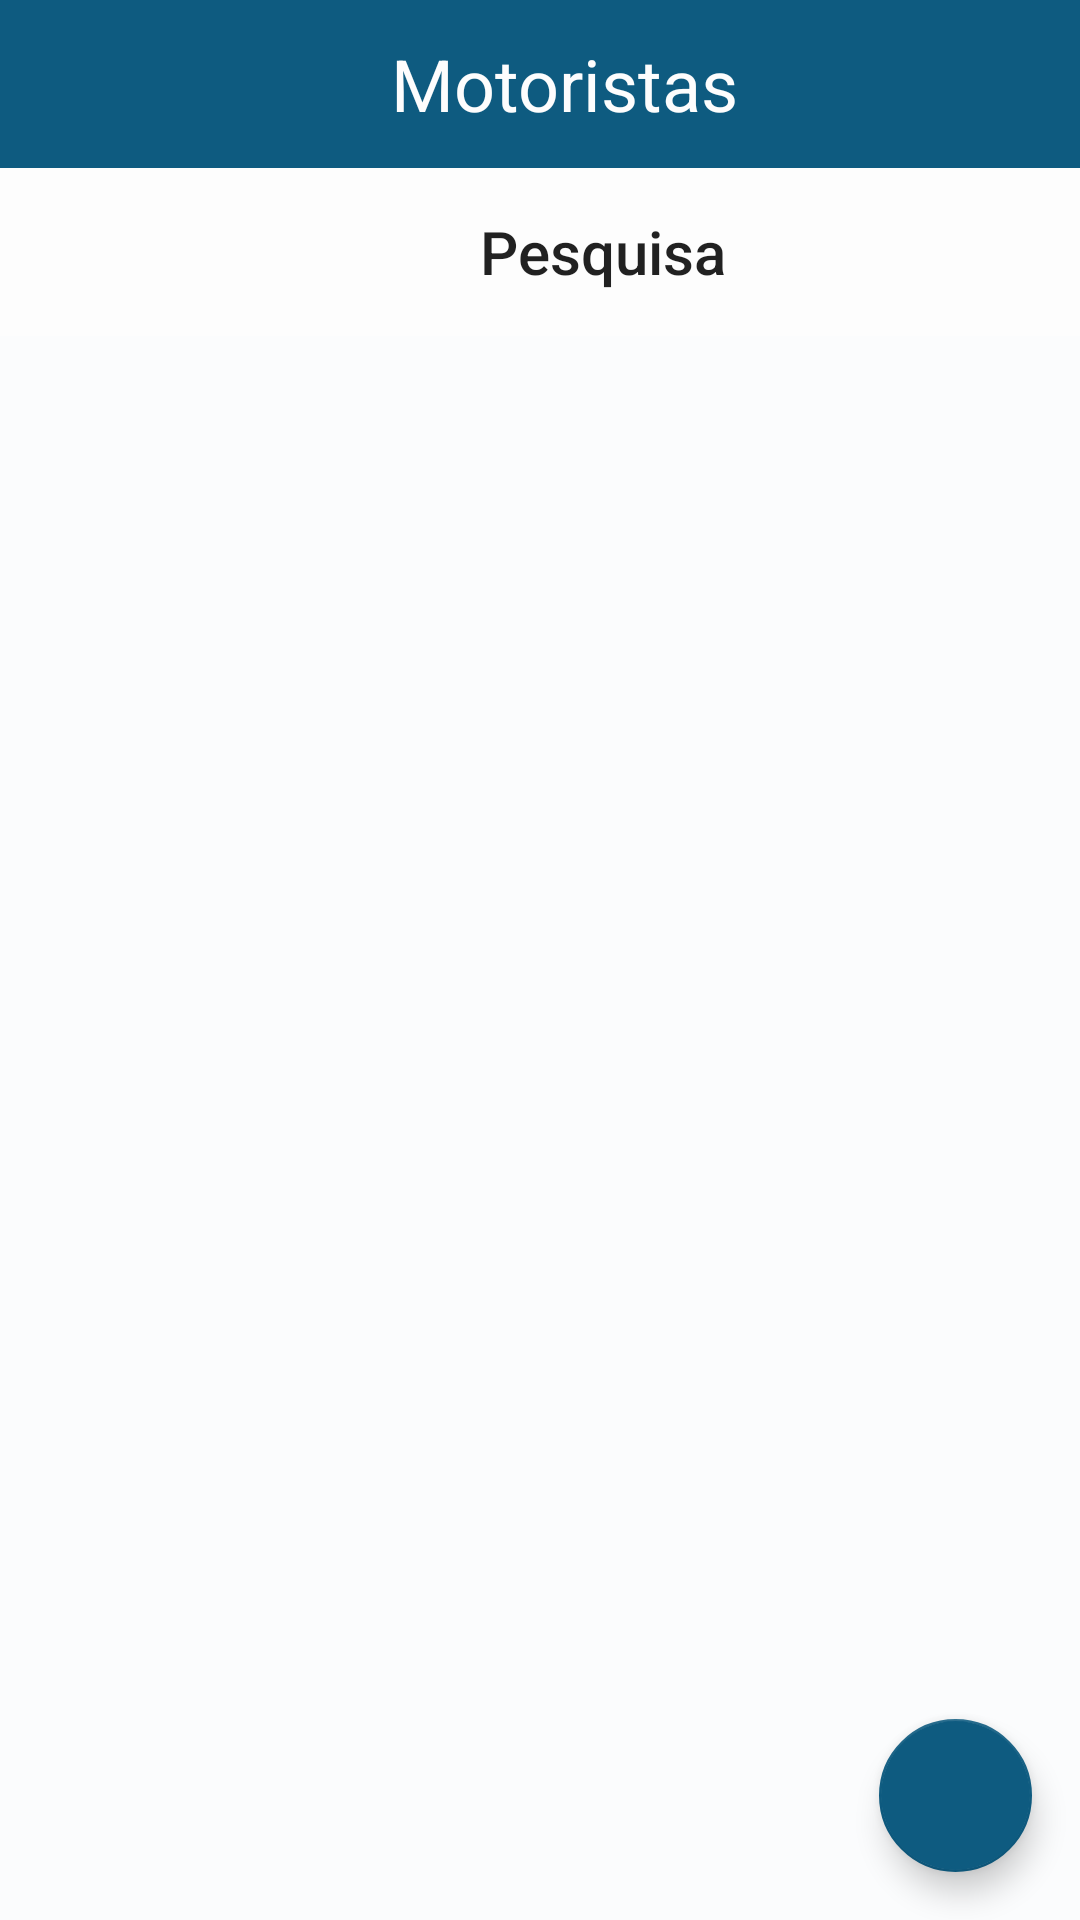

This screen was rendered from an Android layout file. Write that file and the resources it references.
<!-- AndroidManifest.xml: application theme AppTheme -->
<!-- res/layout/fragmento_motorista.xml -->
<?xml version="1.0" encoding="utf-8"?>
<androidx.constraintlayout.widget.ConstraintLayout xmlns:android="http://schemas.android.com/apk/res/android"
    xmlns:app="http://schemas.android.com/apk/res-auto"
    xmlns:tools="http://schemas.android.com/tools"
    android:layout_width="match_parent"
    android:layout_height="match_parent"
    android:orientation="vertical"
    tools:context="br.com.llwtransfer.fragmento.Motorista_Fragmento">

    <android.support.v7.widget.Toolbar
        android:id="@+id/toolbar"
        android:layout_width="match_parent"
        android:layout_height="wrap_content"
        android:background="@color/colorPrimaryDark">

        <TextView
            android:layout_width="match_parent"
            android:layout_height="wrap_content"
            android:gravity="center"
            android:text="@string/motoristas"
            android:textColor="@color/colorPrimary"
            android:textSize="24sp"
            tools:layout_editor_absoluteX="16dp"
            tools:layout_editor_absoluteY="19dp" />

    </android.support.v7.widget.Toolbar>

    <android.support.v7.widget.Toolbar
        android:id="@+id/toolbar2"
        android:layout_width="match_parent"
        android:layout_height="wrap_content"
        android:layout_below="@+id/toolbar"
        android:background="?attr/colorPrimary"
        android:minHeight="?attr/actionBarSize"
        android:theme="?attr/actionBarTheme"
        app:layout_constraintEnd_toEndOf="parent"
        app:layout_constraintStart_toStartOf="parent"
        app:layout_constraintTop_toBottomOf="@+id/toolbar"
        app:title="Pesquisa"
        app:titleMarginStart="160dp" />


    <android.support.design.widget.FloatingActionButton
        android:id="@+id/floatbutton"
        android:layout_width="61dp"
        android:layout_height="51dp"
        android:layout_gravity="bottom|right"
        android:layout_marginBottom="16dp"
        android:layout_marginEnd="16dp"
        android:src="@drawable/ic_add_branco_24dp"
        app:backgroundTint="@color/colorPrimaryDark"
        app:bb_showShadow="true"
        app:layout_constraintBottom_toBottomOf="parent"
        app:layout_constraintEnd_toEndOf="parent" />



</androidx.constraintlayout.widget.ConstraintLayout>
<!-- resources referenced by this layout -->
<resources>
  <color name="colorPrimary">#fdfdfd</color>
  <color name="colorPrimaryDark">#0e5b80</color>
  <string name="motoristas">Motoristas</string>
  <style name="AppTheme" parent="Theme.AppCompat.Light.NoActionBar">
          
          <item name="colorPrimary">@color/colorPrimary</item>
          <item name="colorPrimaryDark">@color/colorPrimaryDark</item>
          <item name="colorAccent">@color/colorAccent</item>
          <item name="android:actionMenuTextColor">@color/colorPrimary</item>
          <item name="android:colorBackground">@color/background_material_light</item>
      </style>
  <color name="colorAccent">#e2d047</color>
  <color name="background_material_light">#fbfcfd</color>
</resources>
